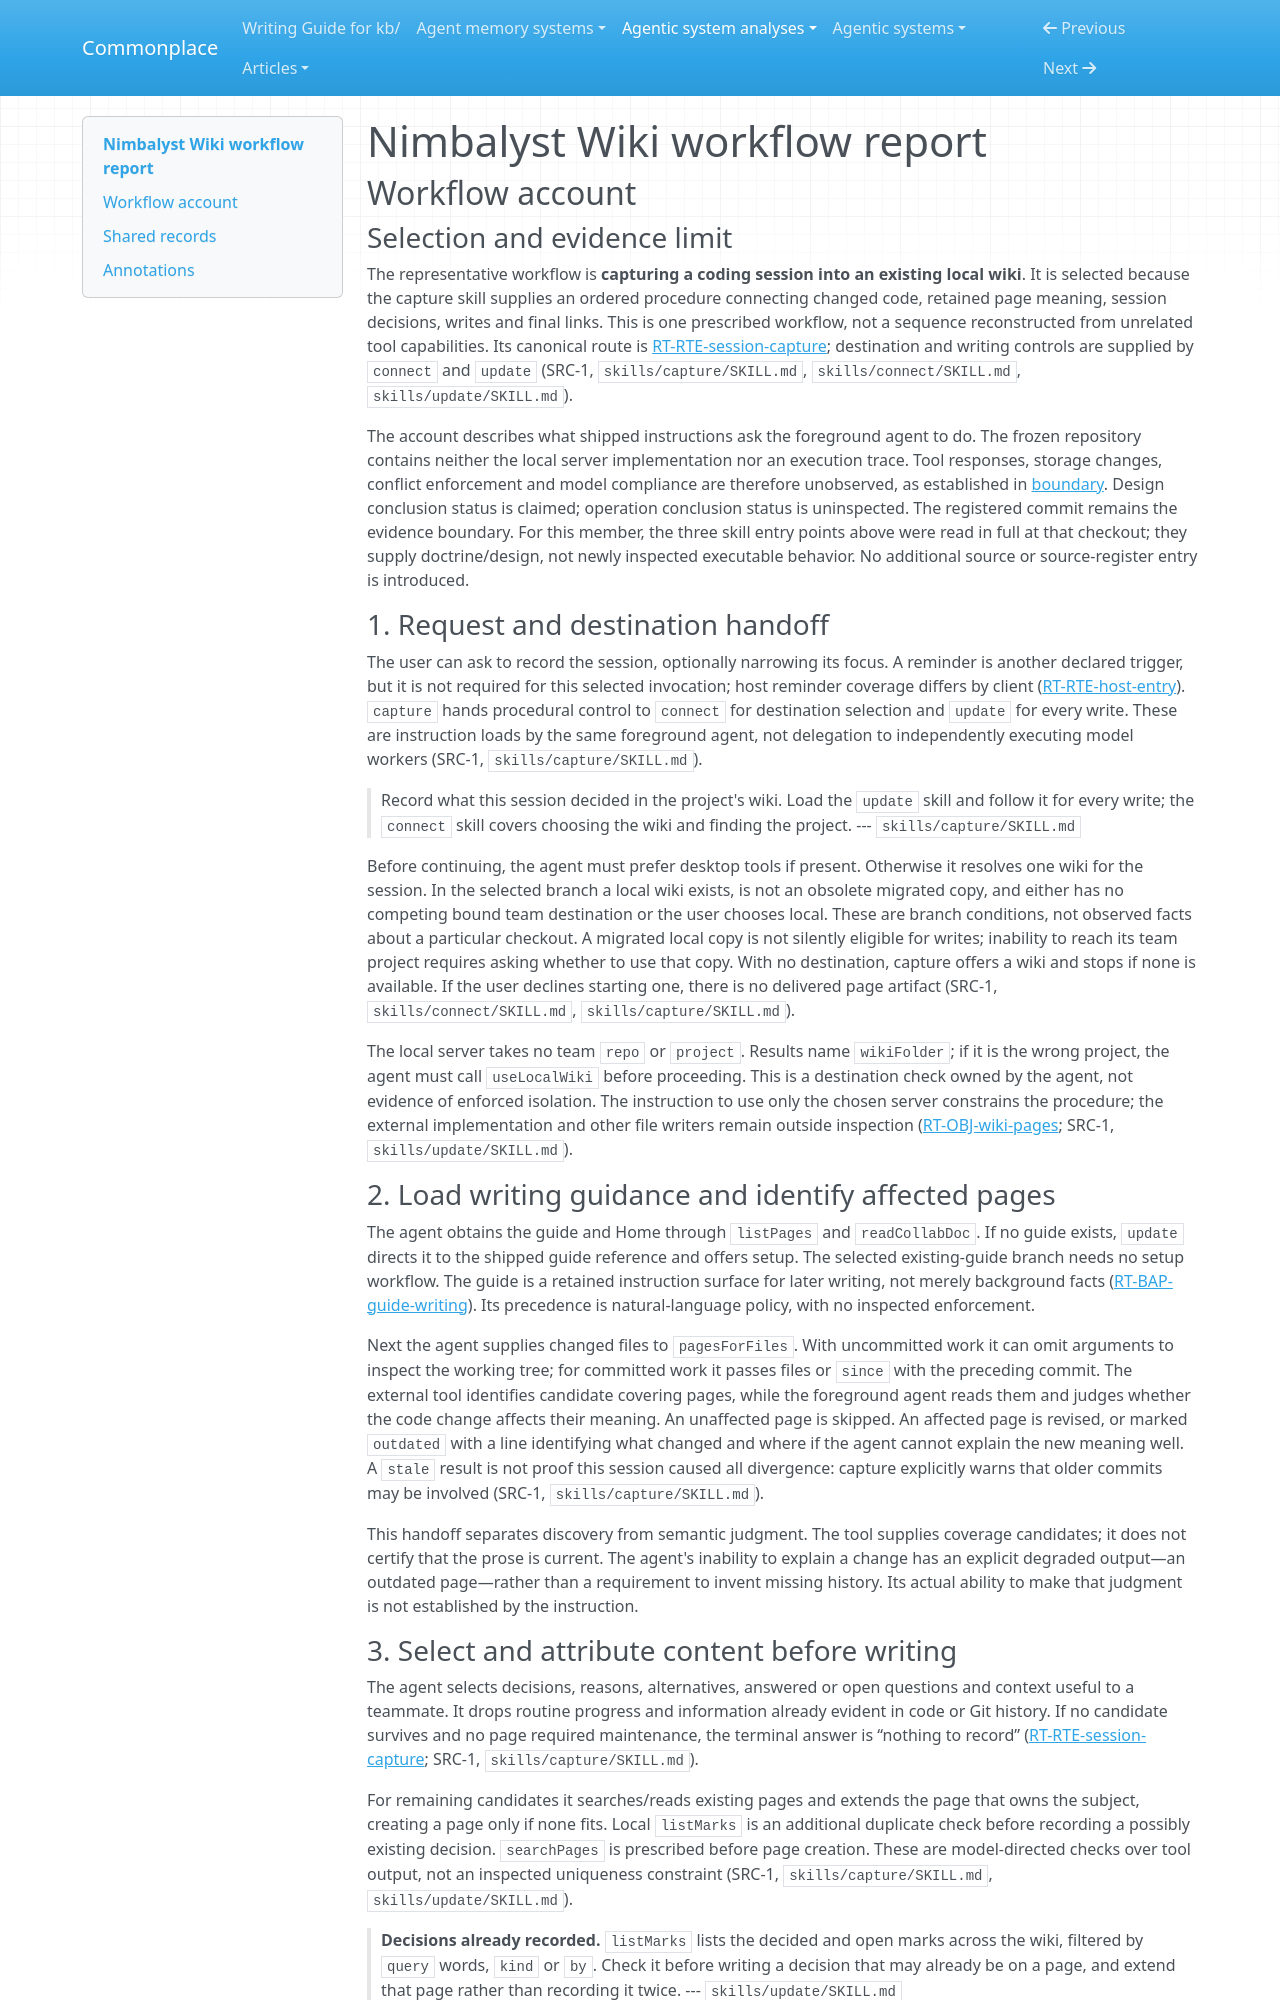

repository: zby/commonplace · page: agentic-system-analyses/retained/nimbalyst--nimbalyst-wiki/workflow/index.html · generator: mkdocs

---
type: agentic-system-analyses/types/agentic-system-workflow-report.md
description: "Nimbalyst Wiki workflow account: local session capture from destination choice through page maintenance, rejection recovery and linked delivery."
run-id: AAS-2026-11-08-nimbalyst-wiki-d9ff54186a76-01
reviewed-boundary: "97c1ba1594d6e3d466a23d33c1bda084026b01b8"
---

# Nimbalyst Wiki workflow report

## Workflow account

### Selection and evidence limit

The representative workflow is **capturing a coding session into an existing local wiki**. It is selected because the capture skill supplies an ordered procedure connecting changed code, retained page meaning, session decisions, writes and final links. This is one prescribed workflow, not a sequence reconstructed from unrelated tool capabilities. Its canonical route is [RT-RTE-session-capture](runtime.md#rt-rte-session-capture); destination and writing controls are supplied by `connect` and `update` (SRC-1, `skills/capture/SKILL.md`, `skills/connect/SKILL.md`, `skills/update/SKILL.md`).

The account describes what shipped instructions ask the foreground agent to do. The frozen repository contains neither the local server implementation nor an execution trace. Tool responses, storage changes, conflict enforcement and model compliance are therefore unobserved, as established in [boundary](boundary.md). Design conclusion status is claimed; operation conclusion status is uninspected. The registered commit remains the evidence boundary. For this member, the three skill entry points above were read in full at that checkout; they supply doctrine/design, not newly inspected executable behavior. No additional source or source-register entry is introduced.

### 1. Request and destination handoff

The user can ask to record the session, optionally narrowing its focus. A reminder is another declared trigger, but it is not required for this selected invocation; host reminder coverage differs by client ([RT-RTE-host-entry](runtime.md#rt-rte-host-entry)). `capture` hands procedural control to `connect` for destination selection and `update` for every write. These are instruction loads by the same foreground agent, not delegation to independently executing model workers (SRC-1, `skills/capture/SKILL.md`).

> Record what this session decided in the project's wiki. Load the `update` skill and follow it for every write; the `connect` skill covers choosing the wiki and finding the project.
> --- `skills/capture/SKILL.md`

Before continuing, the agent must prefer desktop tools if present. Otherwise it resolves one wiki for the session. In the selected branch a local wiki exists, is not an obsolete migrated copy, and either has no competing bound team destination or the user chooses local. These are branch conditions, not observed facts about a particular checkout. A migrated local copy is not silently eligible for writes; inability to reach its team project requires asking whether to use that copy. With no destination, capture offers a wiki and stops if none is available. If the user declines starting one, there is no delivered page artifact (SRC-1, `skills/connect/SKILL.md`, `skills/capture/SKILL.md`).

The local server takes no team `repo` or `project`. Results name `wikiFolder`; if it is the wrong project, the agent must call `useLocalWiki` before proceeding. This is a destination check owned by the agent, not evidence of enforced isolation. The instruction to use only the chosen server constrains the procedure; the external implementation and other file writers remain outside inspection ([RT-OBJ-wiki-pages](runtime.md#rt-obj-wiki-pages); SRC-1, `skills/update/SKILL.md`).

### 2. Load writing guidance and identify affected pages

The agent obtains the guide and Home through `listPages` and `readCollabDoc`. If no guide exists, `update` directs it to the shipped guide reference and offers setup. The selected existing-guide branch needs no setup workflow. The guide is a retained instruction surface for later writing, not merely background facts ([RT-BAP-guide-writing](runtime.md#rt-bap-guide-writing)). Its precedence is natural-language policy, with no inspected enforcement.

Next the agent supplies changed files to `pagesForFiles`. With uncommitted work it can omit arguments to inspect the working tree; for committed work it passes files or `since` with the preceding commit. The external tool identifies candidate covering pages, while the foreground agent reads them and judges whether the code change affects their meaning. An unaffected page is skipped. An affected page is revised, or marked `outdated` with a line identifying what changed and where if the agent cannot explain the new meaning well. A `stale` result is not proof this session caused all divergence: capture explicitly warns that older commits may be involved (SRC-1, `skills/capture/SKILL.md`).

This handoff separates discovery from semantic judgment. The tool supplies coverage candidates; it does not certify that the prose is current. The agent's inability to explain a change has an explicit degraded output—an outdated page—rather than a requirement to invent missing history. Its actual ability to make that judgment is not established by the instruction.
